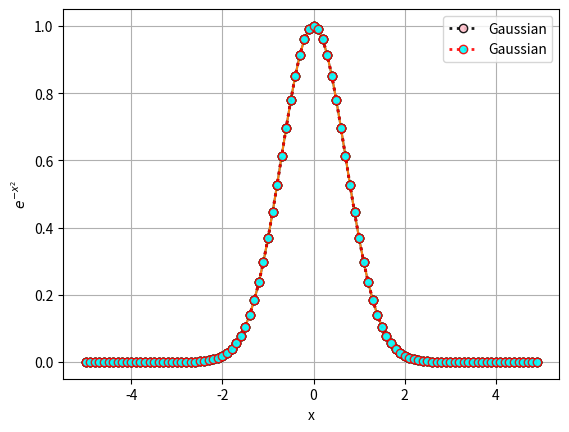

Python code for this plot:
# import NumPy
import numpy as np

# create a 2 x 2 matrix example
A = np.array([[1, 2, 3], 
     [4, 5, 6],
     [7, 8, 9]])
print(A)

# access an element
print(A[0, 0])
print(A[0, 1])
print(A[0, 2])
print(A[1, 1])
print(A[2, 2])

# accessing whole rows and columns
print(A[0, :]) # first row
print(A[2, :]) # third row

print(A[:, 0]) # first column
print(A[:, 2]) # third column

# slicing matrices
print(A[0:2, 0:2])

# replace an element in the matrix
A[0, 0] = 10  # Change the element at row 0, column 0
print(A)  

# access rows
for row in A:
    print(row)

# accesss elements in row
for row in A:
    for el in row:
        print(el)

# how to access columns like the rows above -- use shape
print('shape:', A.shape)
print('rows:', A.shape[0], 'columns:', A.shape[1]) # get the row and column numbers

for col in range(A.shape[1]):  
    print(A[:, col])

# simple numpy operations on matrices
# Matrix Addition
B = np.array([[0.1, 0.2, 0.3], [0.4, 0.5, 0.6], [0.7, 0.8, 0.9]])
print('Matrix B: \n', B)
C = A + B
print("Matrix A + B:")
print(C)

# Matrix Subtraction
D = A - B
print("Matrix A - B:")
print(D)

# Matrix Multiplication (Dot Product)
E = np.dot(A, B)
# E = A @ B # also works
print("\nMatrix A * B (Dot Product):")
print(E)

# Element-wise Multiplication (Hadamard Product)
F = A * B
print("\nElement-wise Multiplication A * B:")
print(F)

# Matrix Transpose
G = A.T
print("\nTranspose of Matrix A:")
print(G)

#Matrix Determinant
det_A = np.linalg.det(A)
print("\nDeterminant of Matrix A:")
print(det_A)

# let's create data to plot
x= np.arange(-5, 5, 0.1)
y = np.exp(-x**2)

import matplotlib.pyplot as plt

plt.plot(x,y)

plt.plot(x,y)
plt.grid()

plt.plot(x,y, 'o')
plt.grid()

plt.plot(x,y, 'o', c='black')
plt.grid()

plt.plot(x,y, 'o', c='black', markersize=6, markerfacecolor='pink', alpha= 0.9, linestyle = ':', linewidth = 2, label = 'Gaussian')
plt.xlabel('x')
plt.ylabel(r'$e^{-x^{2}}$')
plt.legend()
plt.grid()

help(plt.plot)

# how to save figure?
plt.plot(x,y, 'o', c='red', markersize=6, markerfacecolor='cyan', alpha= 0.9, linestyle = ':', linewidth = 2, label = 'Gaussian')
plt.xlabel('x')
plt.ylabel(r'$e^{-x^{2}}$')
plt.legend()
plt.grid()
plt.savefig("class_example.pdf")